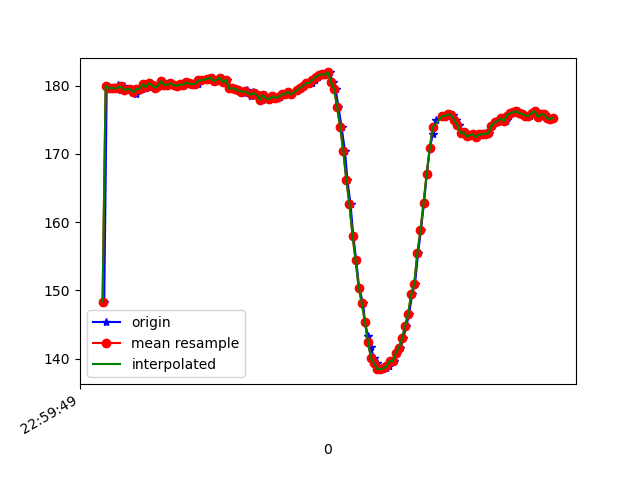

The table this chart was drawn from, first rows:
1617836389871, 532033497188491, 148.33984, -253.61328, -56.54297
1617836389887, 532033516386391, 180, -269.9, -78.03
1617836389906, 532033535401164, 179.6, -269.6, -78.12
1617836389922, 532033554507500, 179.7, -269.4, -78.42
1617836389942, 532033573278102, 179.6, -269.5, -77.44
1617836389960, 532033592567566, 180.1, -269.1, -77.73
1617836389979, 532033611673902, 179.3, -269.8, -77.34
1617836389998, 532033630658153, 179.9, -269.2, -77.83
1617836390017, 532033649672925, 179.4, -269.1, -77.44
1617836390041, 532033668901347, 179.5, -268.9, -76.95
1617836390063, 532033688038204, 179.3, -268.3, -78.12
1617836390079, 532033707236104, 178.8, -268.8, -77.44
1617836390095, 532033726403483, 179.5, -268.6, -77.73
1617836390115, 532033745387734, 179.5, -268.2, -77.73
1617836390134, 532033764555113, 180.2, -267.2, -77.73
1617836390153, 532033783600407, 179.8, -267.4, -77.44
1617836390172, 532033802676222, 180.4, -267, -77.15
1617836390191, 532033821752036, 180.1, -266.8, -77.73
1617836390208, 532033840858373, 179.7, -267.6, -78.03
1617836390233, 532033859842624, 180, -267.5, -77.64
1617836390247, 532033878857396, 180.7, -267.8, -77.73
1617836390265, 532033897933211, 180.1, -267.8, -77.73
1617836390284, 532033916947983, 180.1, -267.9, -77.64
1617836390305, 532033935962756, 180.4, -267.9, -78.71
1617836390326, 532033954977528, 180.1, -267.7, -78.42
1617836390344, 532033974053343, 180, -267.9, -77.83
1617836390361, 532033993129158, 180.2, -267.5, -77.83
1617836390381, 532034012174451, 180.1, -267.3, -77.83
1617836390400, 532034031128181, 180.5, -267.3, -78.42
1617836390421, 532034050203996, 180.4, -267.2, -78.81
1617836390438, 532034069310332, 180.3, -267.3, -78.91
1617836390455, 532034088355626, 180.2, -267.2, -78.32
1617836390477, 532034107461962, 180.3, -266.9, -78.12
1617836390494, 532034126476734, 180.8, -267, -78.32
1617836390518, 532034145460985, 180.8, -266.8, -78.03
1617836390541, 532034164628364, 180.9, -267.2, -78.52
1617836390559, 532034183856786, 181.2, -266.6, -79.1
1617836390573, 532034203085207, 181.2, -267.3, -79.2
1617836390593, 532034222191543, 180.7, -267, -78.32
1617836390609, 532034241297879, 180.9, -267.7, -78.91
1617836390631, 532034260404216, 181.2, -267.8, -78.81
1617836390646, 532034279418988, 180.5, -268.4, -78.52
1617836390665, 532034298494803, 180.9, -267.7, -78.91
1617836390693, 532034317540097, 179.6, -267.5, -78.91
1617836390706, 532034336768518, 179.6, -268.4, -79.59
1617836390723, 532034355966418, 179.5, -268.2, -79.39
1617836390742, 532034374981190, 179.3, -268.3, -78.12
1617836390760, 532034394057005, 179.1, -268.3, -77.64
1617836390780, 532034413132820, 178.9, -268.1, -78.71
1617836390798, 532034432304942, 179.4, -268.1, -77.83
1617836390822, 532034451380757, 178.4, -268.3, -77.83
1617836390837, 532034470578657, 179, -268.4, -78.32
1617836390856, 532034489898642, 178.9, -268.8, -79.2
1617836390875, 532034508913415, 178.6, -269.2, -78.91
1617836390894, 532034527928187, 177.9, -268.8, -78.71
1617836390913, 532034547004002, 178.6, -268.9, -78.52
1617836390932, 532034566049295, 178.1, -268.8, -78.81
1617836390951, 532034585155632, 178, -268.8, -78.91
1617836390970, 532034604170404, 178.4, -269, -80.27
1617836390989, 532034623215698, 178.2, -268.5, -79.49
1617836391008, 532034642199949, 178.3, -268.5, -79.49
... 92 more rows
